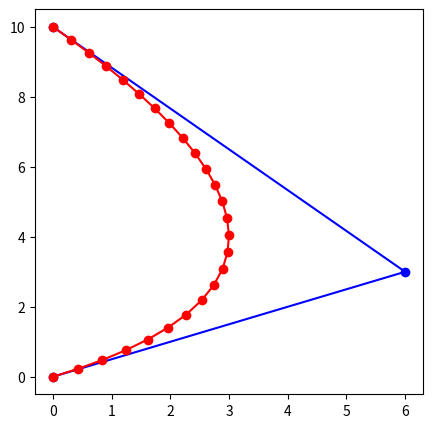

This figure's Python source:
import numpy as np
import matplotlib.pyplot as plt

# Calculate points on Bezier curve
def _bezier(p1, p2, vp1, t):
    p = (1-t)**2*p1 + 2*(1-t)*t*vp1 + t**2*p2
    return p

# Calculate average distance between two points for a specified [p1, p2, p3, n]
def _calculate_average_dist(x1, y1, x2, y2, vx1, vy1, n):
    # calculate the total distance of a normal bezier line 
    # then calculate the average distance between two points
    dist_total = np.sqrt((x1*x1) + (y1*y1))
    t_tmp = 0.0
    x_former = 0.0
    y_former = 0.0
    for j in range(1, n+1):
        t_tmp = t_tmp + 1.0/n
        x_tmp = _bezier(x1,x2,vx1,t_tmp)
        y_tmp = _bezier(y1,y2,vy1,t_tmp)
        dist_total += np.sqrt((x_tmp-x_former)*(x_tmp-x_former) + (y_tmp-y_former)*(y_tmp-y_former))
        x_former = x_tmp
        y_former = y_tmp

    dist_aver = dist_total / n
    return dist_aver
  

# Modify the distance between points to be even
def _bezier_linearlen(x1, y1, x2, y2, vx1, vy1, t, n=50):

    if (n<4):
        return t
    if (t<=0.0) or (t>=1.0):
        return t  


    ll = []
    x = y = 0.0
    px = py = 0
    tt = ni = 0
    i = 0

    ni = 1.0/n
    tt = 0.0

    px = _bezier(x1,x2,vx1,0.0)
    py = _bezier(y1,y2,vy1,0.0)
    ll.insert(0,0.0)

    # calculate all the points
    # ll[] is ???
    for i in range(1, n+1 ):
        tt = tt + ni
        x = _bezier(x1,x2,vx1,tt)
        y = _bezier(y1,y2,vy1,tt)
        ll.insert(i, ll[i-1] + np.sqrt((x-px)*(x-px) + (y-py)*(y-py)))
        px = x
        py = y

    x = 1.0/ll[n]

    for i in range(1, n+1 ):
        ll[i] = ll[i]*x

    for i in range(n):
        if (t>=ll[i])and(t<=ll[i+1]):
            break
        if (i>=n):
            return t
   # print("i=", i)
    x = (ll[i+1]-ll[i])
    if (x<0.0001):
        x = 0.0001       
    x = (t-ll[i]) / x                   
    return (i*(1.0-x) + (i+1)*x) * ni 

# Set the control points. 
# p1(start point)
# p2(end point)
# vp1(intermediate control points)
x1 = 0.0
y1 = 0
p1 = np.array((x1, y1))
x2 = 0
y2 = 10
p2 = np.array((x2, y2))
vx1 = 6
vy1 = 3
vp1 = np.array((vx1, vy1))

# Plot the control points on figure
pxy = np.vstack((p1, vp1, p2)).T

############ Search a proper n ###############
# Receive a specified average distance
aver_dist_fix = 0.5
n_fix = 0
# Set total points on bezier line
for n in range(5, 105, 5):
    aver_dist = _calculate_average_dist(x1, y1, x2, y2, vx1, vy1, n)
    if (abs(aver_dist - aver_dist_fix) <= 0.05):
        n_fix = n
        break
    if (n >= 105):
        print("No proper number of bezier points found!!!")

############ Search a proper n ###############


fig = plt.figure(figsize=(5,5))
plt.plot(pxy[0, :], pxy[1, :], "bo-")

ims=[]
for i in range(n_fix + 1):
    # tt from 0 to 1 with a same interval
    tt = i/n
    # Modify tt to be nonliner in range (0, 1, n)
    tt = _bezier_linearlen(x1,y1,x2,y2,vx1,vy1,tt)
    # until here, tt has been changed to be no linear
    # so that _bezier can generation
    dx = _bezier(x1,x2, vx1, tt)
    dy = _bezier(y1,y2, vy1, tt)
    im = [dx, dy]
    # im is one of the points on bezier_line
    ims.append(im)
    if (i == 1):
       Dist_01 = np.sqrt((im[0]-0)**2 + (im[1]-0)**2)
       #print('Distance(0, 1) =', Dist_01)
    if (i == (1+n//2)):
       Dist_mid = np.sqrt((im[0]-ims[i-1][0])**2 + (im[1]-ims[i-1][1])**2)
       #print('Distance(n/2, 1+n/2) =', Dist_mid)
    if (i == n):
       Dist_final = np.sqrt((im[0]-ims[i-1][0])**2 + (im[1]-ims[i-1][1])**2)
       #print('Distance(n, n-1) =', Dist_final)
    #print('im',i,'=' ,im, '\n')   

#print('Accuracy_1 = ', (Dist_01-Dist_mid)/Dist_mid)
#print('Accuracy_2 = ', (Dist_final-Dist_mid)/Dist_mid)
xsys = np.array(ims).T
plt.plot(xsys[0, :], xsys[1, :], "ro-")
plt.show()
